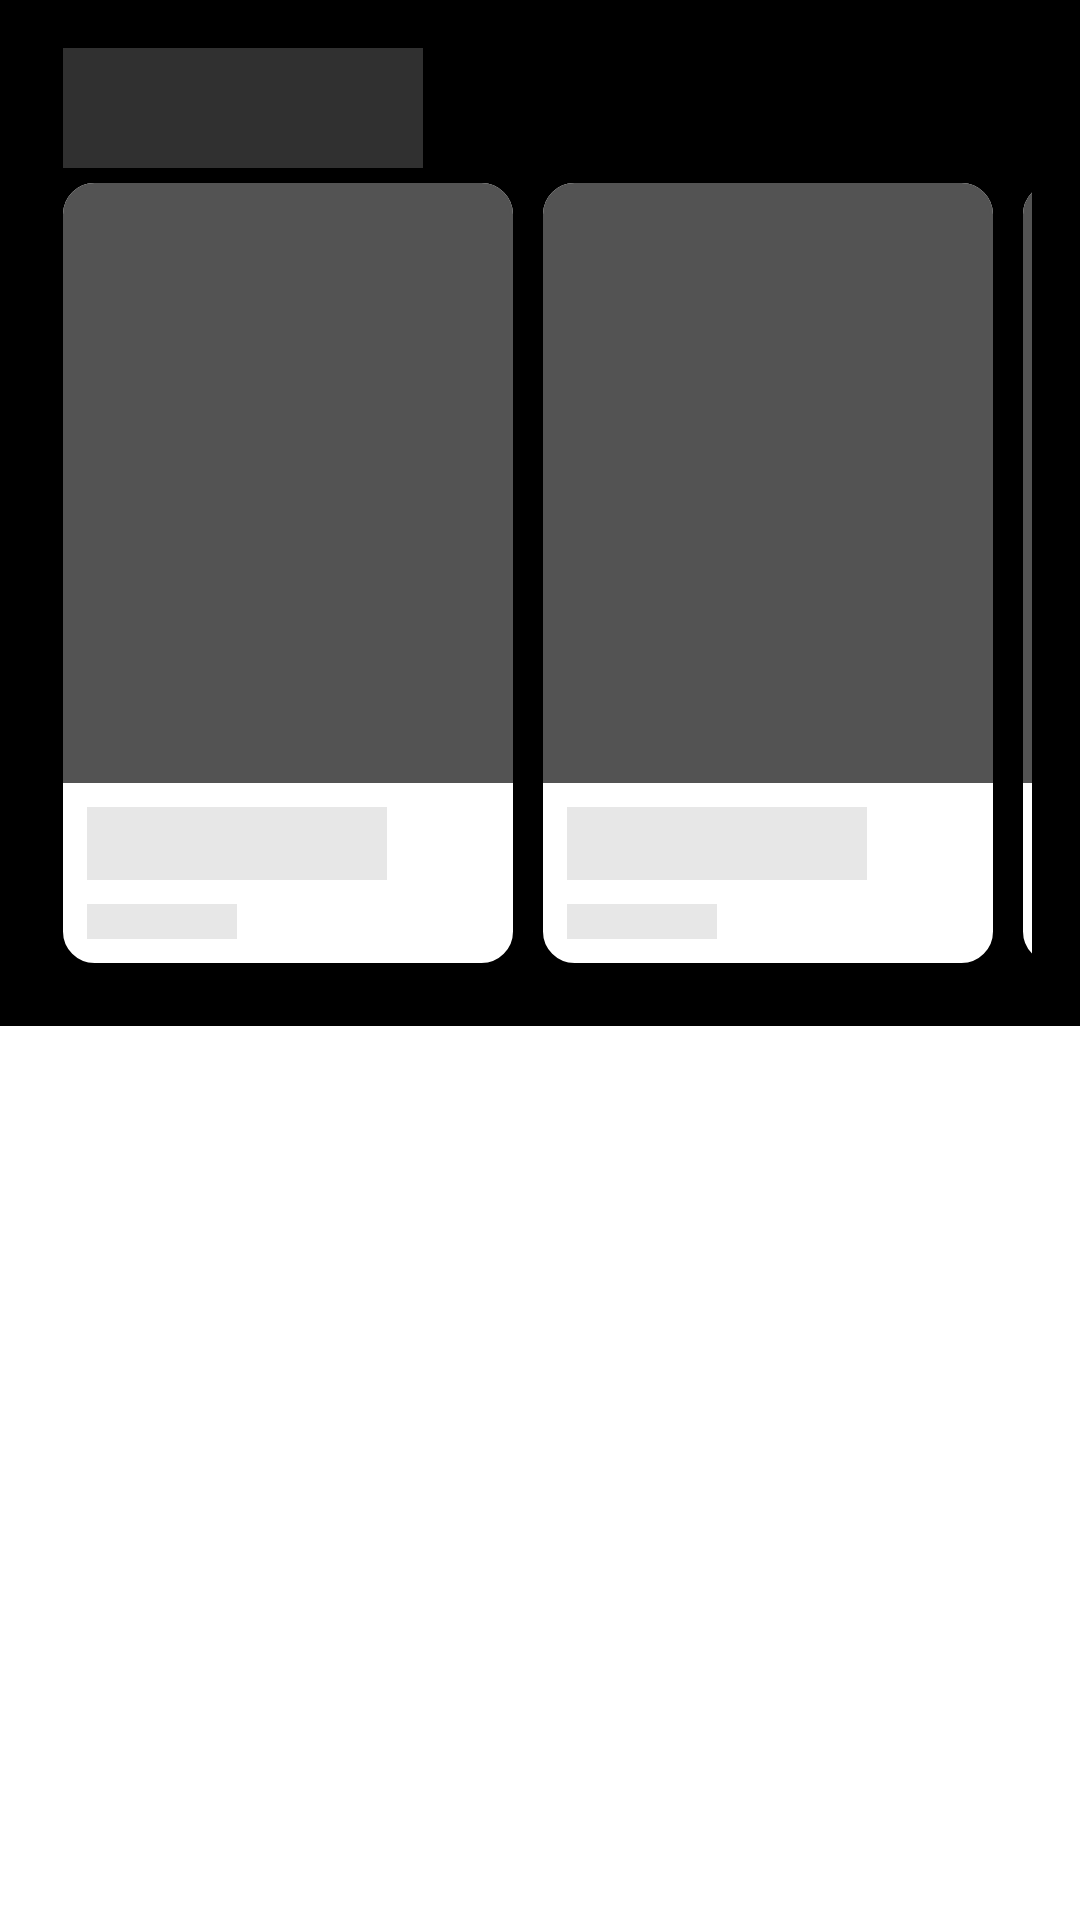

Produce the Android XML layout that renders to this screen, including the resource entries it uses.
<!-- AndroidManifest.xml: application theme Theme.Practice_TvShowApp -->
<!-- res/layout/tv_show_container_skeleton_loading_layout.xml -->
<?xml version="1.0" encoding="utf-8"?>
<androidx.constraintlayout.widget.ConstraintLayout xmlns:android="http://schemas.android.com/apk/res/android"
    xmlns:tools="http://schemas.android.com/tools"
    android:layout_width="match_parent"
    android:layout_height="match_parent"
    xmlns:app="http://schemas.android.com/apk/res-auto">
    <LinearLayout
        android:id="@+id/tvShowLinearLayout"
        android:layout_width="match_parent"
        android:layout_height="wrap_content"
        android:orientation="vertical"
        android:background="@color/black"
        android:padding="16dp"
        tools:ignore="MissingConstraints">

        <TextView
            android:id="@+id/subjectLoadingTextView"
            android:textColor="@color/white"
            android:textSize="25sp"
            android:text="        "
            android:textStyle="bold"
            android:background="@color/skeletonTextGray"
            android:layout_marginStart="5dp"
            android:layout_width="120dp"
            android:layout_height="40dp"
            />

        <LinearLayout
            android:layout_width="match_parent"
            android:layout_height="wrap_content"
            android:orientation="horizontal">
            <include layout="@layout/tv_show_skeleton_loading_layout"/>
            <include layout="@layout/tv_show_skeleton_loading_layout"/>
            <include layout="@layout/tv_show_skeleton_loading_layout"/>
            <include layout="@layout/tv_show_skeleton_loading_layout"/>


        </LinearLayout>
    </LinearLayout>

</androidx.constraintlayout.widget.ConstraintLayout>
<!-- res/layout/tv_show_skeleton_loading_layout.xml (included above) -->
<?xml version="1.0" encoding="utf-8"?>
<androidx.constraintlayout.widget.ConstraintLayout xmlns:android="http://schemas.android.com/apk/res/android"
    android:layout_width="160dp"
    android:layout_height="270dp"
    xmlns:app="http://schemas.android.com/apk/res-auto">
    <LinearLayout
        android:layout_width="match_parent"
        android:layout_height="match_parent"
        android:orientation="vertical"
        android:layout_margin="5dp"
        android:background="@drawable/skeleton_tv_show_shape"
        app:cardCornerRadius="10dp">
        <ImageView
            android:layout_width="match_parent"
            android:layout_height="200dp"
            android:scaleType="fitXY"
            android:background="@drawable/skeleton_image_shape"
            />
        <TextView
            android:layout_width="100dp"
            android:layout_height="wrap_content"
            android:textSize="18sp"
            android:background="@color/skeletonTextGray"
            android:layout_marginTop="8dp"
            android:layout_marginStart="8dp"
            android:maxLines="1"
            android:ellipsize="end"
            />
        <LinearLayout
            android:layout_width="match_parent"
            android:layout_height="wrap_content"
            android:layout_margin="8dp"
            >

            <TextView
                android:id="@+id/tvShowRating"
                android:layout_width="50dp"
                android:layout_height="wrap_content"
                android:background="@color/skeletonTextGray"
                android:textSize="10sp"
                android:maxLines="3"
                android:ellipsize="end"
                />
        </LinearLayout>
    </LinearLayout>
</androidx.constraintlayout.widget.ConstraintLayout>
<!-- resources referenced by this layout -->
<resources>
  <color name="black">#FF000000</color>
  <color name="skeletonTextGray">#48AAAAAA</color>
  <color name="white">#FFFFFFFF</color>
  <!-- drawable skeleton_image_shape (drawable) -->
  <?xml version="1.0" encoding="utf-8"?>
  <shape
      xmlns:android="http://schemas.android.com/apk/res/android"
      android:shape="rectangle">
      <solid android:color="#535353" />
      <stroke android:color="#535353" android:width="1dp" />
      <corners android:topLeftRadius="10dp" android:topRightRadius="10dp"/>
  </shape>
  <!-- drawable skeleton_tv_show_shape (drawable) -->
  <?xml version="1.0" encoding="utf-8"?>
  <shape
      xmlns:android="http://schemas.android.com/apk/res/android"
      android:shape="rectangle">
      <solid android:color="#FFFFFF" />
      <stroke android:color="#FFFFFF" android:width="1dp" />
      <corners android:radius="10dp" />
  </shape>
  <style name="Theme.Practice_TvShowApp" parent="Theme.MaterialComponents.DayNight.DarkActionBar">
          
          <item name="colorPrimary">@color/black</item>
          <item name="colorPrimaryVariant">@color/black</item>
          <item name="colorOnPrimary">@color/white</item>
          
          <item name="colorSecondary">@color/white</item>
          <item name="colorSecondaryVariant">@color/white</item>
          <item name="colorOnSecondary">@color/black</item>
          
          <item name="android:statusBarColor">@color/black</item>
          
      </style>
</resources>
